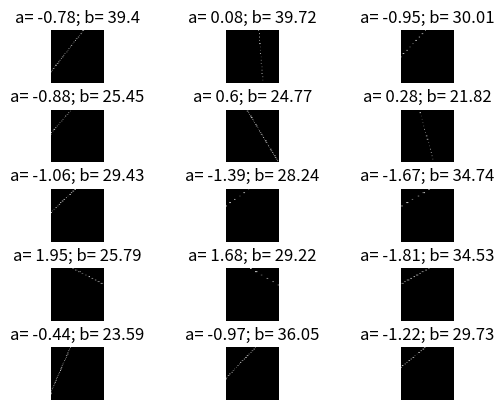

Generate this figure with matplotlib:
import sys
import numpy as np
import matplotlib.pyplot as plt
import math


def gen_dotted_lines(N):
    img_rc = 64
    imgs = np.zeros((N, img_rc, img_rc), dtype='uint8')
    for i in range(N):
        a = np.random.uniform(-2., 2.)  # случайное число
        b = np.random.uniform(20., 40.)
        dot_space = np.random.randint(1, 3)
        x = 0.
        dx = 0.25  # пискели
        while x < img_rc - 1:
            x += dx  # меняется по пикселям
            if int(x) / dot_space % 2 != 0:
                continue
            y = a * x + b
            ix = int(x)
            iy = int(y)
            if iy >= 0 and iy <= 63:
                clr = np.random.choice(range(50, 255))
                imgs[i, ix, iy] = clr
    return imgs


N = 25
img_rc = 64
imgs = np.zeros((N, img_rc, img_rc), dtype='uint8')  # заполнение нулями массива размерности ()
print(imgs.shape)
all_a = []
all_b = []
all_dot_space = []
for i in range(N):
    a = np.random.uniform(-2., 2.)  # случайное число
    b = np.random.uniform(20., 40.)
    dot_space = np.random.randint(1, 3)

    all_a.append(str(round(a, 2)))
    all_b.append(str(round(b, 2)))
    all_dot_space.append(str(round(dot_space, 2)))
    x = 0.
    dx = 0.25  # пискели
    while x < img_rc - 1:
        x += dx  # меняется по пикселям
        if int(x) / dot_space % 2 != 0:
            continue
        y = a * x + b
        ix = int(x)
        iy = int(y)
        if iy >= 0 and iy <= 63:
            clr = np.random.choice(range(50, 255))
            imgs[i, ix, iy] = clr
for i in range(15):
    plt.subplot(5, 3, i + 1)  # задает число отдельных изображений в окне вывода
    img = imgs[i]
    plt.imshow(img, cmap='gray')
    ttl = 'a= ' + all_a[i] + '; b= ' + all_b[i]
    plt.title(ttl)
    plt.axis('off')
plt.subplots_adjust(hspace=0.5)
plt.show()

# imgs_labels = np.zeros(N, dtype = 'uint8')
# for i in range (N):
#    imgs_labels[i] = 1
# path = 'C://Users//kostj//Desktop//Python Computer Graphics//data//'
# fn = path + 'dotted_lines_train.bin'
# fn2 = path + 'dotted_lines_labels_train.bin'
# file_data = open(fn, 'wb')
# file_labels = open(fn2, 'wb')
# file_data.write(imgs)
# file_labels.write(imgs_labels)
# file_data.close()
# file_labels.close()
